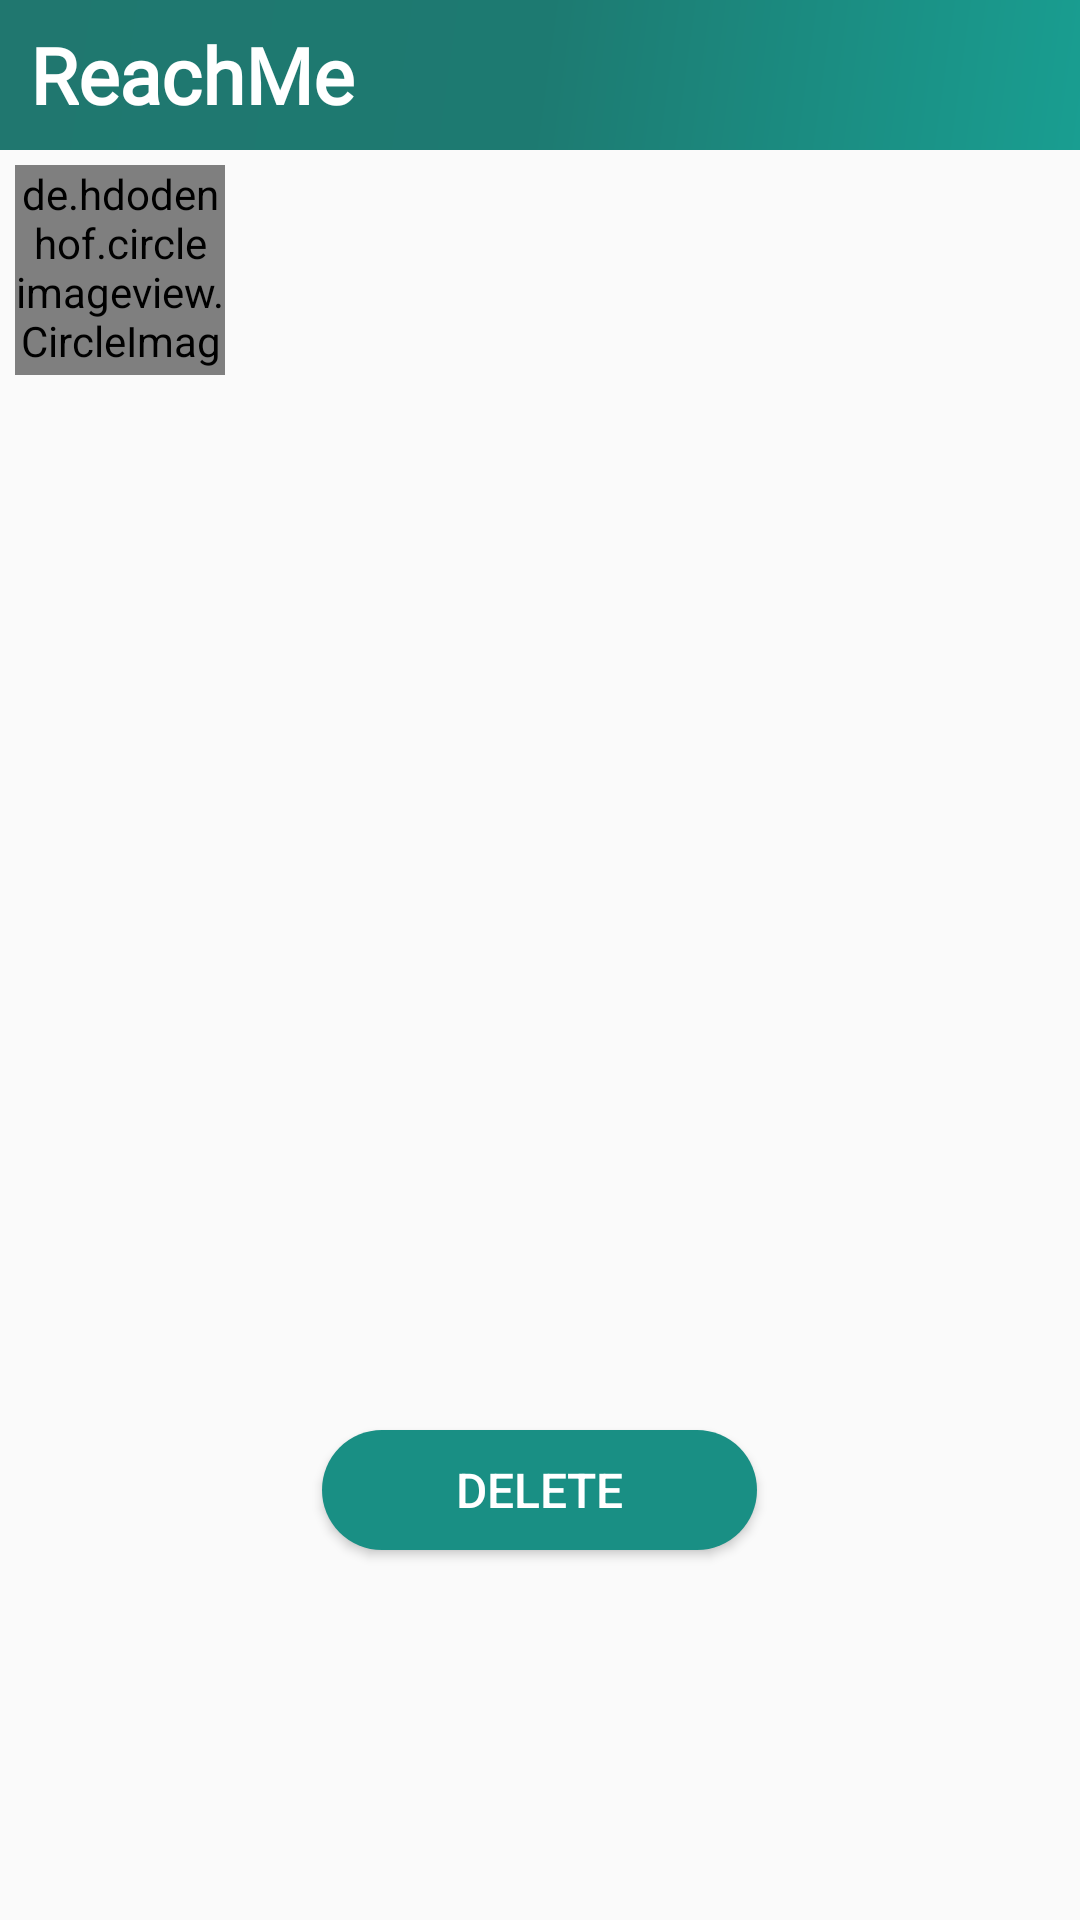

This screen was rendered from an Android layout file. Write that file and the resources it references.
<!-- AndroidManifest.xml: application theme Theme.Instagram -->
<!-- res/layout/activity_show_post.xml -->
<?xml version="1.0" encoding="utf-8"?>
<RelativeLayout xmlns:android="http://schemas.android.com/apk/res/android"
    xmlns:app="http://schemas.android.com/apk/res-auto"
    xmlns:tools="http://schemas.android.com/tools"
    android:layout_width="match_parent"
    android:layout_height="match_parent"
    tools:context=".ShowPost">

  <LinearLayout
      android:id="@+id/parentLayout"
      android:layout_width="match_parent"
      android:layout_height="match_parent"
      android:orientation="vertical">

    <LinearLayout
        android:layout_width="match_parent"
        android:layout_height="50dp"
        android:background="@drawable/gradient">

      <TextView
          android:layout_width="wrap_content"
          android:layout_height="wrap_content"
          android:layout_gravity="center_vertical"
          android:layout_marginLeft="10dp"
          android:fontFamily="@font/aclonica"
          android:text="ReachMe"
          android:textColor="@color/white"
          android:textSize="26dp"
          android:textStyle="bold" />

    </LinearLayout>


    <LinearLayout
        android:layout_width="match_parent"
        android:layout_height="wrap_content"
        android:orientation="horizontal">

      <de.hdodenhof.circleimageview.CircleImageView
          android:id="@+id/profileimage"
          android:layout_width="70dp"
          android:layout_height="70dp"
          android:layout_margin="5dp"/>

      <TextView
          android:id="@+id/username"
          android:layout_width="wrap_content"
          android:layout_height="wrap_content"
          android:textColor="@color/black"
          android:textSize="16sp"
          android:layout_gravity="center"
          android:textStyle="bold"/>
    </LinearLayout>

    <ImageView
        android:id="@+id/post"
        android:layout_width="match_parent"
        android:layout_height="300dp"
        android:layout_marginLeft="10dp"
        android:layout_marginRight="10dp"
        android:scaleType="centerCrop"/>

    <LinearLayout
        android:layout_width="match_parent"
        android:layout_height="wrap_content"
        android:orientation="horizontal"
        android:layout_margin="10dp">
      <TextView
          android:id="@+id/username1"
          android:layout_width="wrap_content"
          android:layout_height="wrap_content"
          android:textColor="@color/black"
          android:textSize="16sp"
          android:textStyle="bold"/>
      <TextView
          android:id="@+id/caption"
          android:layout_width="wrap_content"
          android:layout_height="wrap_content"
          android:textSize="16sp"
          android:textColor="@color/black"
          android:layout_marginLeft="10dp"/>

    </LinearLayout>

    <Button
        android:id="@+id/deletepost"
        android:layout_width="145dp"
        android:layout_height="40dp"
        android:layout_marginTop="5dp"
        android:text="Delete"
        android:layout_gravity="center"
        android:textColor="@color/white"
        android:textSize="16sp"
        android:background="@drawable/circle1"/>

  </LinearLayout>
</RelativeLayout>
<!-- resources referenced by this layout -->
<resources>
  <color name="black">#FF000000</color>
  <color name="white">#FFFFFFFF</color>
  <!-- drawable circle1 (drawable) -->
  <?xml version="1.0" encoding="utf-8"?>
  <selector xmlns:android="http://schemas.android.com/apk/res/android">
      <item>
          <shape android:shape="rectangle">
              <corners android:radius="100dp"/>
              <solid android:color="#198F84"/>
          </shape>
      </item>
  </selector>
  <!-- drawable gradient (drawable) -->
  <?xml version="1.0" encoding="utf-8"?>
  <shape xmlns:android="http://schemas.android.com/apk/res/android"
          android:shape="rectangle">
      <gradient
          android:startColor="#199E91"
          android:centerColor="#1D7A71"
          android:endColor="#20776F"
          android:angle="135">
      </gradient>
  </shape>
  <style name="Theme.Instagram" parent="Theme.AppCompat.Light.NoActionBar">
          
          <item name="colorPrimary">@color/purple_500</item>
          <item name="colorPrimaryDark">@color/status1</item>
          <item name="colorAccent">@color/teal_200</item>
          
      </style>
  <color name="purple_500">#FF6200EE</color>
  <color name="status1">#25837B</color>
  <color name="teal_200">#FF03DAC5</color>
</resources>
